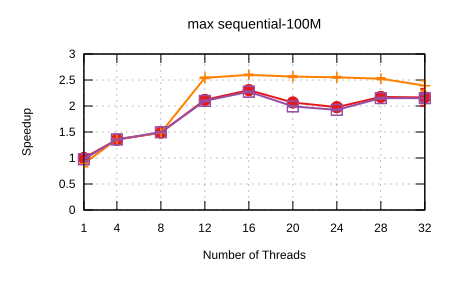

Data behind this chart, as committed beside it:
Name, Mean, MeanLB, MeanUB, Stddev, StddevLB, StddevUB, scheduler, threads
max/sequential-100M, 5.231346706571267e-2, 5.107547578399589e-2, 5.443003220573901e-2, 3.1621807280333794e-3, 1.978587476940211e-3, 3.8286656391454776e-3, Self Scheduling (Current), 1
max/sequential-100M, 3.865847480969483e-2, 3.8624569911894106e-2, 3.873180095416804e-2, 1.1286196898779842e-4, 2.9162063389419815e-5, 2.0185541566588889e-4, Self Scheduling (Current), 4
max/sequential-100M, 3.5150689447670636e-2, 3.5011427579827684e-2, 3.5292053613001806e-2, 2.8621018535641556e-4, 2.4254868114830013e-4, 3.5381278602408675e-4, Self Scheduling (Current), 8
max/sequential-100M, 2.4698321697993228e-2, 2.458345719922062e-2, 2.4960628303260807e-2, 3.681550313964031e-4, 1.5433555592190244e-4, 6.636910028287639e-4, Self Scheduling (Current), 12
max/sequential-100M, 2.2692784584503193e-2, 2.257320647718164e-2, 2.286337835782326e-2, 3.3649264913843065e-4, 2.4430354866961893e-4, 4.532768967012021e-4, Self Scheduling (Current), 16
max/sequential-100M, 2.5300632784503514e-2, 2.518131370505504e-2, 2.5445636522081524e-2, 2.827848743284466e-4, 2.0941162117938655e-4, 3.5527549843107316e-4, Self Scheduling (Current), 20
max/sequential-100M, 2.64547596534191e-2, 2.6378748270362986e-2, 2.651362509795847e-2, 1.5919181682550523e-4, 1.1486754965034263e-4, 2.06481333147023e-4, Self Scheduling (Current), 24
max/sequential-100M, 2.405544514960509e-2, 2.390284527616345e-2, 2.437298327444626e-2, 4.6596360588917136e-4, 1.8756839426379272e-4, 8.522635782357741e-4, Self Scheduling (Current), 28
max/sequential-100M, 2.4158777584692037e-2, 2.3260069952565667e-2, 2.7246487136451378e-2, 3.0668507377008725e-3, 1.7542695772134688e-3, 5.164473425350676e-3, Self Scheduling (Current), 32
max/sequential-100M, 5.886310276677243e-2, 5.573929477537462e-2, 6.282246522231368e-2, 6.566604029945592e-3, 5.91907956008322e-3, 6.911432758690056e-3, Sharded Self Scheduling, 1
max/sequential-100M, 3.8418017067558076e-2, 3.8396857750348484e-2, 3.845010577296294e-2, 5.665788975083276e-5, 3.221255837193238e-5, 8.621337090092976e-5, Sharded Self Scheduling, 4
max/sequential-100M, 3.5180237313058325e-2, 3.514480073850941e-2, 3.5211834440185746e-2, 6.690050800287558e-5, 4.509037155881816e-5, 9.933363328149264e-5, Sharded Self Scheduling, 8
max/sequential-100M, 2.057707212679099e-2, 2.0524594320621512e-2, 2.06567295548691e-2, 1.577744537614497e-4, 9.663596020801789e-5, 2.33864914112113e-4, Sharded Self Scheduling, 12
max/sequential-100M, 2.0130868486979203e-2, 2.009029364664597e-2, 2.022292125696073e-2, 1.2476344649630159e-4, 7.79057108859135e-5, 1.6639803794821255e-4, Sharded Self Scheduling, 16
max/sequential-100M, 2.038810170840703e-2, 2.031581840243705e-2, 2.0500755816178922e-2, 2.1652875233792838e-4, 1.737469145452463e-4, 2.7365381059580294e-4, Sharded Self Scheduling, 20
max/sequential-100M, 2.0503044273603922e-2, 2.0424862778495048e-2, 2.0587075181862455e-2, 2.1411382690033492e-4, 1.8626085300270368e-4, 2.681993570225379e-4, Sharded Self Scheduling, 24
max/sequential-100M, 2.071517773378677e-2, 2.0646878047652258e-2, 2.0849242912618974e-2, 2.2173271355945638e-4, 1.1794568038925918e-4, 3.2240375033543037e-4, Sharded Self Scheduling, 28
max/sequential-100M, 2.1879425787737623e-2, 2.1244995963643792e-2, 2.3068878232808766e-2, 1.873064680041785e-3, 1.107684750739279e-3, 2.616827775962224e-3, Sharded Self Scheduling, 32
max/sequential-100M, 5.358641684011539e-2, 5.178069819477527e-2, 5.583387646300448e-2, 3.574861017468703e-3, 3.1894418254329354e-3, 3.96755879141599e-3, Trapezoid Self Scheduling, 1
max/sequential-100M, 3.8544383657373144e-2, 3.848598758384184e-2, 3.86045456914336e-2, 1.2862286494628148e-4, 1.0711005484194692e-4, 1.5921803798106337e-4, Trapezoid Self Scheduling, 4
max/sequential-100M, 3.496623142261107e-2, 3.490578627053114e-2, 3.500176825232167e-2, 9.670535899578051e-5, 5.544052143450331e-5, 1.5508784982229932e-4, Trapezoid Self Scheduling, 8
max/sequential-100M, 2.4930813483039386e-2, 2.4882832418463584e-2, 2.5054431835175753e-2, 1.6186371575964528e-4, 8.133621885972809e-5, 2.625355409529913e-4, Trapezoid Self Scheduling, 12
max/sequential-100M, 2.299454779940695e-2, 2.29145557338712e-2, 2.3091256284543157e-2, 2.055469789201034e-4, 1.5159354011352159e-4, 2.696751205129011e-4, Trapezoid Self Scheduling, 16
max/sequential-100M, 2.6248839882566745e-2, 2.6178397997230218e-2, 2.63328320608221e-2, 1.4663100224327142e-4, 1.0174555673669003e-4, 2.029525573057987e-4, Trapezoid Self Scheduling, 20
max/sequential-100M, 2.7172488316301455e-2, 2.708412209288045e-2, 2.7263346607681267e-2, 1.9124105554254903e-4, 1.4739695468486805e-4, 2.5484260397942563e-4, Trapezoid Self Scheduling, 24
max/sequential-100M, 2.4312071938310316e-2, 2.4215461237334483e-2, 2.4414812265697826e-2, 2.2624996948139586e-4, 1.7467720379510293e-4, 3.135682733916401e-4, Trapezoid Self Scheduling, 28
max/sequential-100M, 2.4326384565828862e-2, 2.3871694434343574e-2, 2.556505515937643e-2, 1.6410784605342564e-3, 7.695813944335239e-4, 2.806843027974859e-3, Trapezoid Self Scheduling, 32
